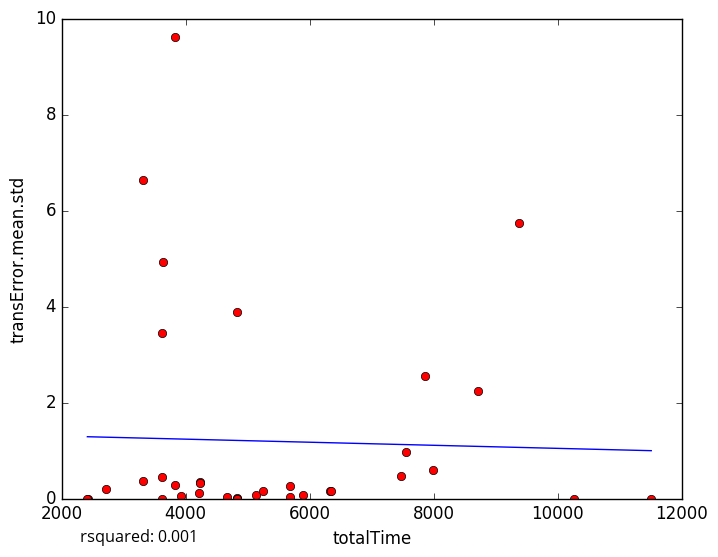

The data file committed next to this chart (first rows):
totalTime, transError.mean.std
4666, 0.02687
5137, 0.08188
5691, 0.0387
2714, 0.1959
4835, 0.00292
4833, 0.0
4219, 0.1234
5899, 0.06986
3628, 4.923
3827, 9.62
11510, 0.0
5241, 0.1565
10258, 0.0
3828, 0.2777
3621, 0.4487
4229, 0.3473
3313, 0.3548
4823, 0.0
3930, 0.05849
3614, 0.0
4227, 0.3213
7470, 0.4772
5687, 0.2555
3623, 3.456
2421, 0.0
4829, 3.877
7983, 0.5967
8718, 2.237
6334, 0.1634
7562, 0.9679
4830, 0.0
7868, 2.548
3315, 6.634
2415, 0.0
9370, 5.745
4828, 0.0
6338, 0.1545
5-Fold RMSE:, 1.331, 2.178, 1.287, 1.392, 1.392
Average 5-Fold RMSE:, 2.09
5-Fold rsquared:, -0.3668, -0.1606, -36.96, -0.06804, -0.06804
Average 5-Fold rsquared:, -7.549
